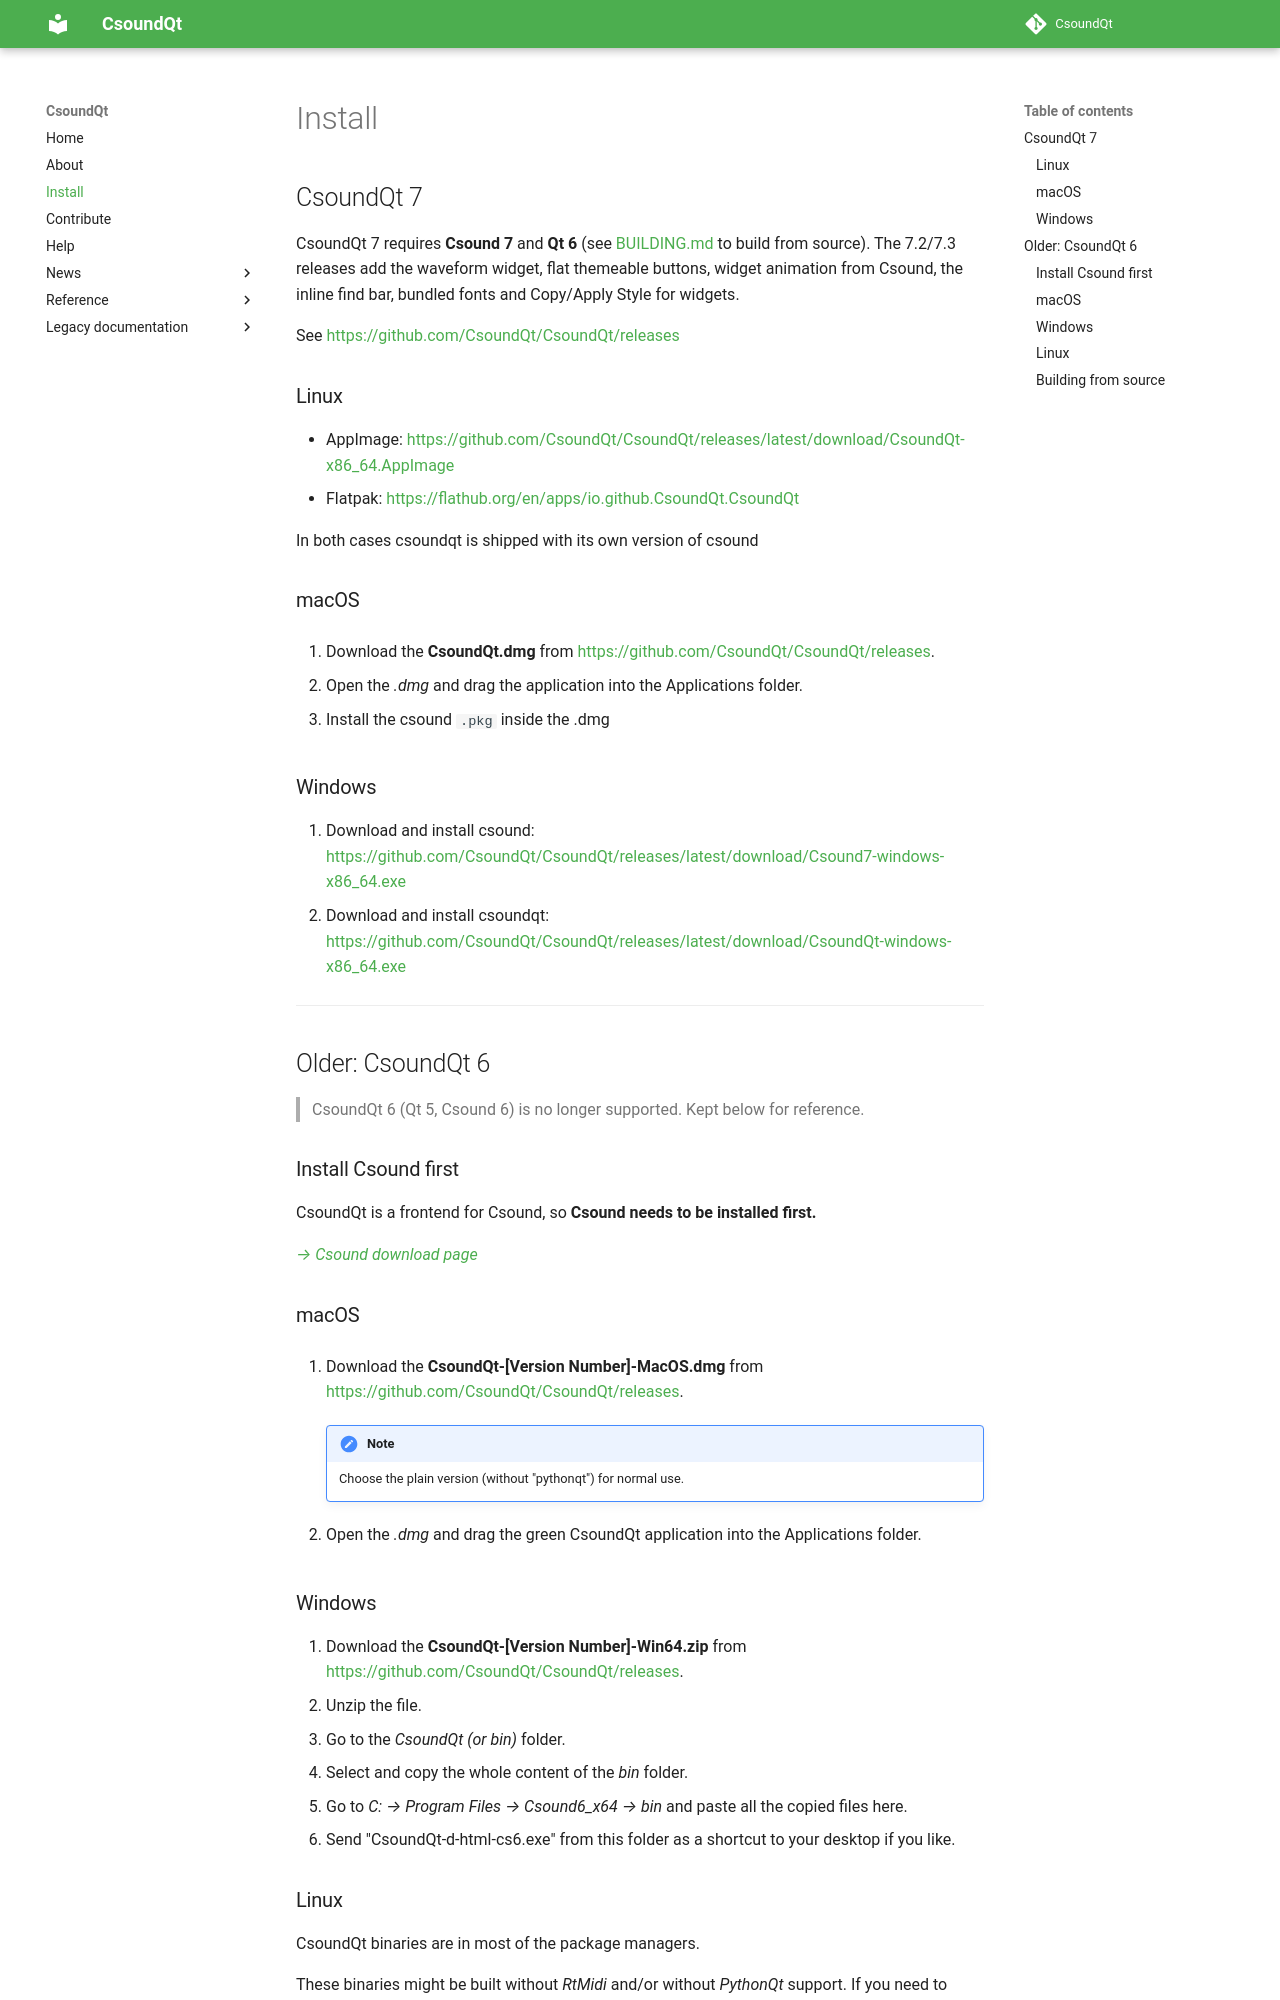

repository: CsoundQt/csoundqt.github.io · page: install/index.html · generator: jekyll

Title: Install
Date: 2021-02-04
Lang: en


## Install Csound First!

CsoundQt is a frontend for Csound, so **Csound needs to be installed first.**  
[*-> Csound download page*](https://csound.com/download)


## Mac

1. Download the **CsoundQt-[Version Number]-MacOS.dmg** from <https://github.com/CsoundQt/CsoundQt/releases>.  
   *NOTE: Choose the plain version (without "pythonqt") for normal use.*  
2. Open the *.dmg* and drag the green CsoundQt application into the Applications folder.

## Windows

1. Download the **CsoundQt-[Version Number]-Win64.zip** from <https://github.com/CsoundQt/CsoundQt/releases>.  
2. Unzip the file.  
3. Go to the *CsoundQt (or bin)* folder.  
4. Select and copy the whole content of the *bin* folder.  
5. Go to *C: -> Program Files -> Csound6_x64 -> bin* and paste all the copied files here.  
6. Send "CsoundQt-d-html-cs6.exe" from this folder as a shortcut to your desktop if you like.
